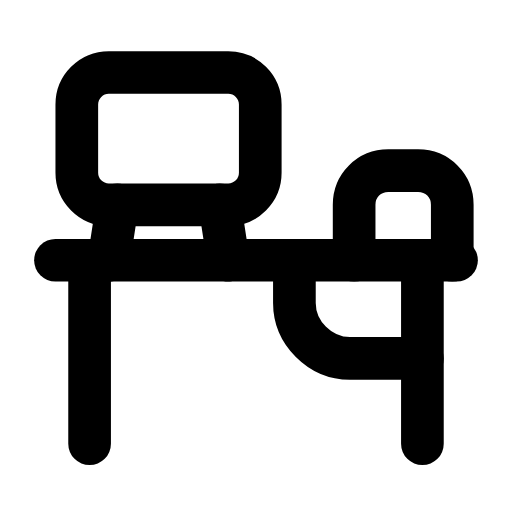
t = 0.00 s
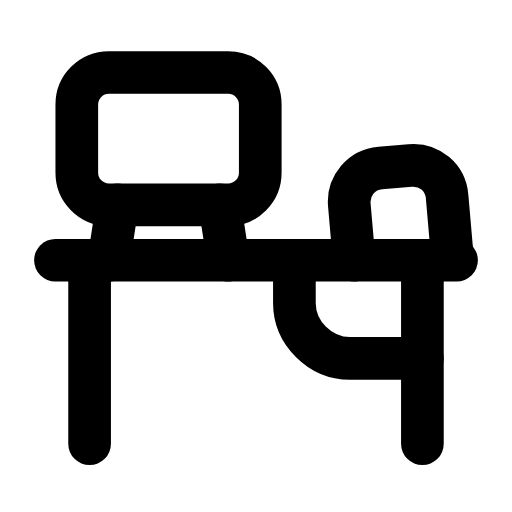
t = 0.29 s
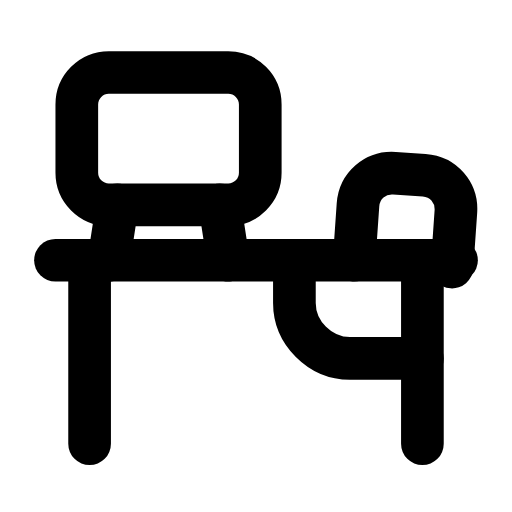
t = 0.60 s
t = 0.88 s: frame unchanged from t = 0.00 s, image omitted
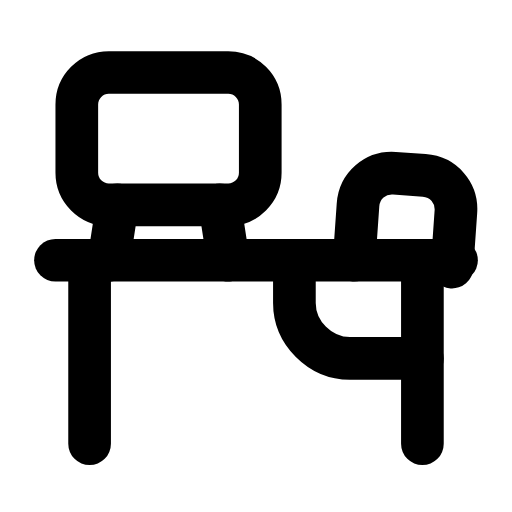
t = 1.19 s
t = 1.50 s: frame unchanged from t = 0.00 s, image omitted

The animated SVG that drew these frames (rendered in a browser with its animation timeline set to each time). Animation: 1 SMIL element (animateTransform=1); one cycle of 1.80 s, repeats indefinitely.

<svg xmlns="http://www.w3.org/2000/svg" width="24" height="24" viewBox="0 0 24 24" fill="none"><line stroke="currentColor" stroke-width="2" stroke-linecap="round" stroke-linejoin="round" fill="none" x1="2.6" y1="12.2" x2="21.4" y2="12.2"></line><path stroke="currentColor" stroke-width="2" stroke-linecap="round" stroke-linejoin="round" fill="none" d="M4.2 12.2L4.2 20.8M19.8 12.2L19.8 20.8"></path><rect stroke="currentColor" stroke-width="2" stroke-linecap="round" stroke-linejoin="round" fill="none" x="3.6" y="3.4" width="8.6" height="6.2" rx="1.5"></rect><path stroke="currentColor" stroke-width="2" stroke-linecap="round" stroke-linejoin="round" fill="none" d="M5.5 9.6L5.1 12.2M10.3 9.6L10.7 12.2"></path><g><animateTransform attributeName="transform" type="rotate" values="0 16.6 12.2;0 16.6 12.2;-6 16.6 12.2;4 16.6 12.2;0 16.6 12.2;0 16.6 12.2;4 16.6 12.2;-6 16.6 12.2;0 16.6 12.2;0 16.6 12.2;0 16.6 12.2" keyTimes="0;0.135;0.2475;0.36;0.45;0.6;0.66;0.735;0.81;0.9;1" dur="1.8s" repeatCount="indefinite" calcMode="spline" keySplines="0.16 1 0.3 1;0.16 1 0.3 1;0.16 1 0.3 1;0.16 1 0.3 1;0.16 1 0.3 1;0.16 1 0.3 1;0.16 1 0.3 1;0.16 1 0.3 1;0.16 1 0.3 1;0.16 1 0.3 1"/><path stroke="currentColor" stroke-width="2" stroke-linecap="round" stroke-linejoin="round" fill="none" d="M16.6 12.2L16.6 9.6C16.6 8.7 17.3 8 18.2 8L19.6 8C20.5 8 21.2 8.7 21.2 9.6L21.2 12.2"></path></g><path stroke="currentColor" stroke-width="2" stroke-linecap="round" stroke-linejoin="round" fill="none" d="M19.8 16.8L16.4 16.8C15 16.8 13.8 15.6 13.8 14.2L13.8 12.2"></path></svg>
